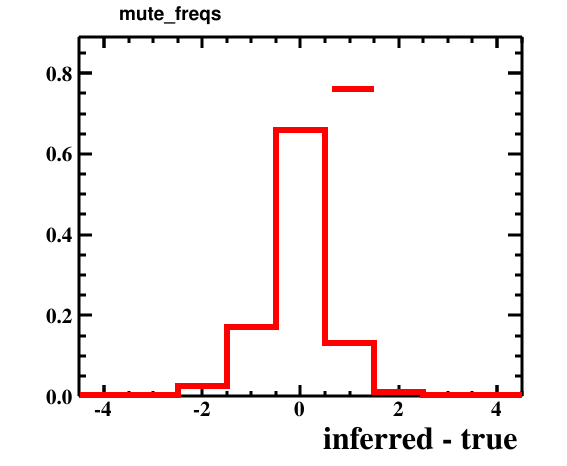

The table this chart was drawn from, first rows:
bin_low_edge, contents, xtitle, binlabel
-5.5, 0.0, inferred - true, 
-4.5, 0.0003, inferred - true, 
-3.5, 0.0034, inferred - true, 
-2.5, 0.024, inferred - true, 
-1.5, 0.1703, inferred - true, 
-0.5, 0.6584, inferred - true, 
0.5, 0.1306, inferred - true, 
1.5, 0.0114, inferred - true, 
2.5, 0.0015, inferred - true, 
3.5, 0.0001, inferred - true, 
4.5, 0.0, inferred - true, 
